Image classification data set "data" (bhavesh0706/TB-Screen-AI on GitHub). Class labels (2): normal, tuberculosis.

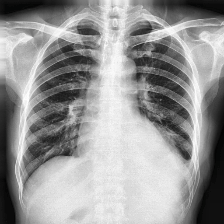
Label: tuberculosis

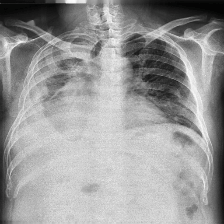
Label: tuberculosis

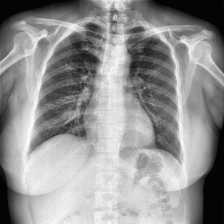
Label: normal

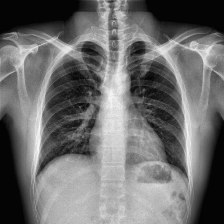
Label: normal

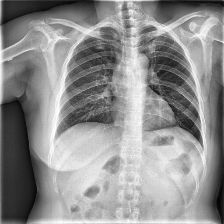
Label: tuberculosis

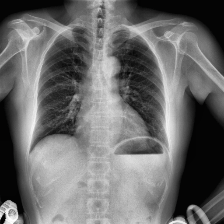
Label: normal
